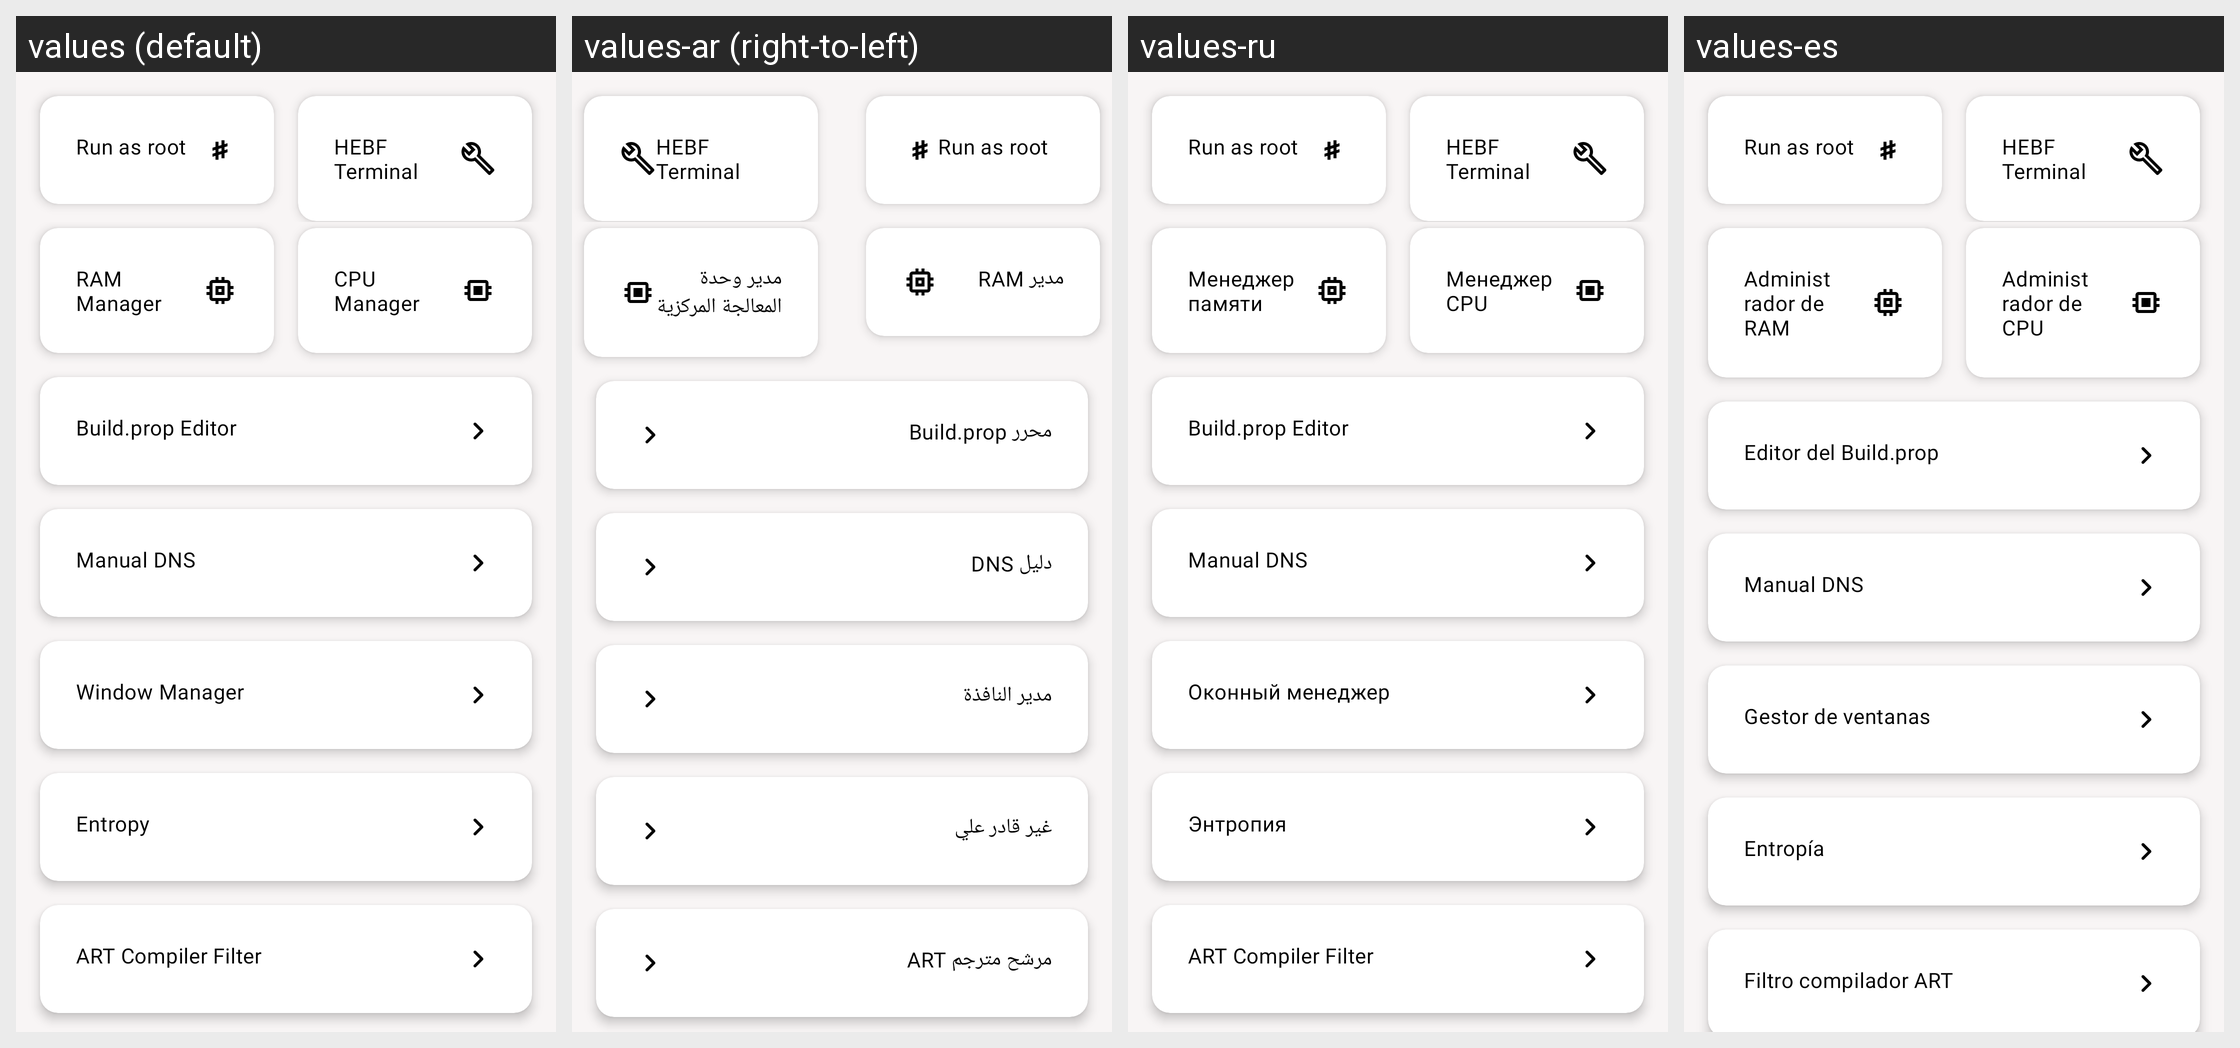

Locale-by-locale string values for the Android screen shown in this grid:
Android screen res/layout/fragment_tune.xml rendered under 4 locales, left to right: values (default), values-ar (right-to-left), values-ru, values-es. Device: Nexus 5 (rendered at 1080×1920; each locale shown at half size, 540×960, under a caption strip naming it); theme AppTheme.
Other locales in the repository, not shown: values-de, values-fr, values-hi, values-in, values-it, values-pt, values-tr, values-zh.
Strings drawn on this screen, with the default value and each locale's value (text and hints the layout hard-codes, and strings that could not be matched under every locale, appear in the picture but are not listed):

ram_manager
  values: RAM Manager
  values-ar: مدير RAM
  values-ru: Менеджер памяти
  values-es: Administrador de RAM

cpu_manager
  values: CPU Manager
  values-ar: مدير وحدة المعالجة المركزية
  values-ru: Менеджер CPU
  values-es: Administrador de CPU

title_activity_build_prop
  values: Build.prop Editor
  values-ar: محرر Build.prop
  values-ru: Build.prop Editor
  values-es: Editor del Build.prop

title_activity_dns
  values: Manual DNS
  values-ar: دليل DNS
  values-ru: Manual DNS
  values-es: Manual DNS

window_manager
  values: Window Manager
  values-ar: مدير النافذة
  values-ru: Оконный менеджер
  values-es: Gestor de ventanas

entropy
  values: Entropy
  values-ar: غير قادر علي
  values-ru: Энтропия
  values-es: Entropía

title_activity_dex2oat_filter
  values: ART Compiler Filter
  values-ar: مرشح مترجم ART
  values-ru: ART Compiler Filter
  values-es: Filtro compilador ART
